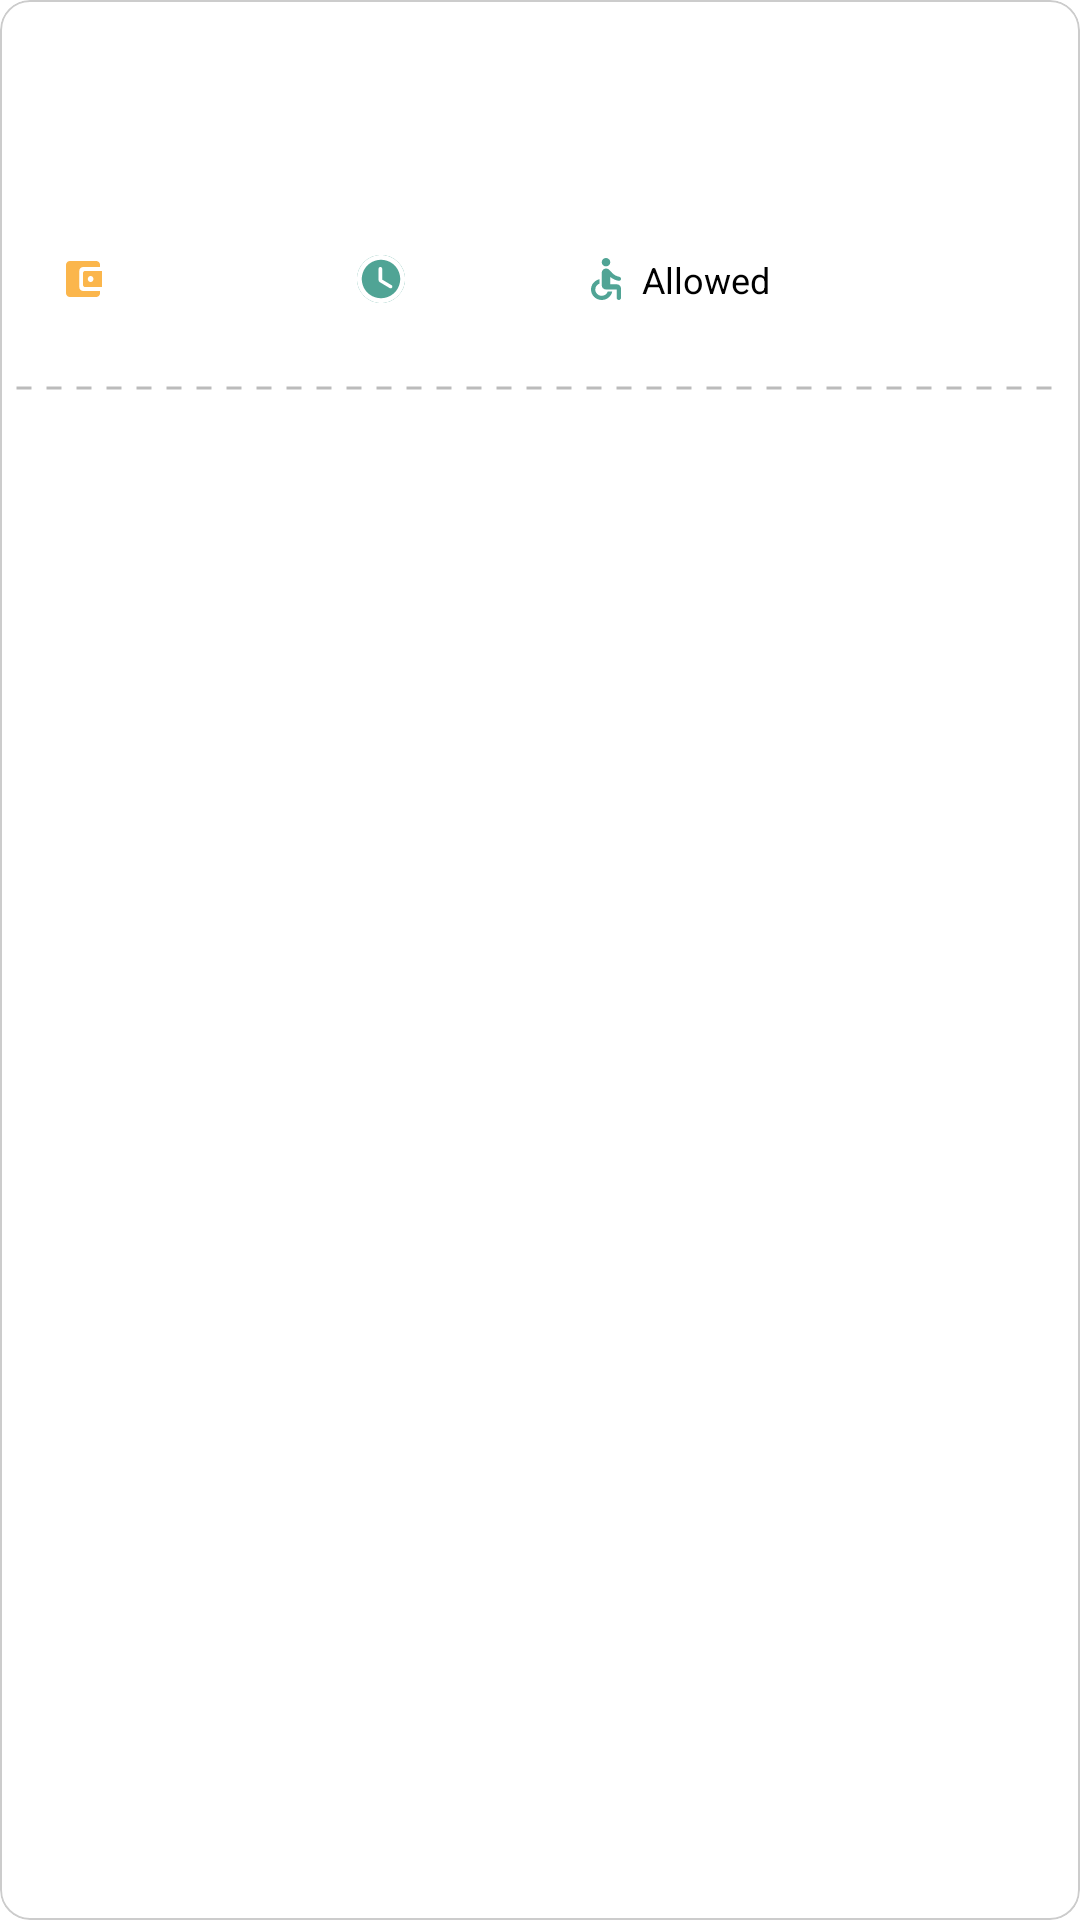

Produce the Android XML layout that renders to this screen, including the resource entries it uses.
<!-- AndroidManifest.xml: application theme Theme.Yukerja -->
<!-- res/layout/list_bookmark.xml -->
<?xml version="1.0" encoding="utf-8"?>
<com.google.android.material.card.MaterialCardView xmlns:android="http://schemas.android.com/apk/res/android"
    xmlns:tools="http://schemas.android.com/tools"
    android:layout_width="match_parent"
    android:layout_height="wrap_content"
    android:layout_marginTop="7.5dp"
    android:layout_marginBottom="7.5dp"
    android:layout_marginStart="20dp"
    android:layout_marginEnd="20dp"
    app:cardElevation="0dp"
    app:strokeColor="@color/grey"
    app:strokeWidth="0.5dp"
    app:cardCornerRadius="10dp"
    xmlns:app="http://schemas.android.com/apk/res-auto">
    <LinearLayout
        android:layout_width="match_parent"
        android:layout_height="wrap_content"
        android:orientation="vertical">
        <RelativeLayout
            android:layout_width="match_parent"
            android:layout_height="wrap_content">

            <TextView
                android:id="@+id/tv_title"
                android:layout_width="wrap_content"
                android:layout_height="wrap_content"
                android:layout_marginStart="20dp"
                android:layout_marginTop="27dp"
                android:textColor="@color/black"
                android:textSize="16sp"
                android:textStyle="bold" />

            <ImageView
                android:id="@+id/iv_verified"
                android:layout_width="wrap_content"
                android:layout_height="wrap_content"
                android:layout_alignParentEnd="true"
                android:layout_marginStart="20dp"
                android:layout_marginTop="20dp"
                android:layout_marginEnd="20dp"
                android:src="@drawable/ic_verified"
                android:visibility="invisible" />
        </RelativeLayout>
        <TextView
            android:id="@+id/tv_employer"
            android:layout_width="wrap_content"
            android:layout_height="wrap_content"
            android:layout_marginTop="5dp"
            android:textSize="12sp"
            android:layout_marginStart="20dp"
            android:layout_marginEnd="20dp"/>
        <LinearLayout
            android:layout_width="match_parent"
            android:layout_height="wrap_content"
            android:layout_marginTop="15dp"
            android:layout_marginStart="20dp"
            android:layout_marginEnd="20dp"
            android:layout_marginBottom="27dp"
            android:orientation="horizontal">
            <TextView
                android:id="@+id/tv_salary"
                android:layout_width="wrap_content"
                android:layout_height="wrap_content"
                android:minWidth="75dp"
                android:textColor="@color/black"
                android:drawablePadding="5dp"
                android:textSize="12sp"
                app:drawableStartCompat="@drawable/ic_wallet" />
            <TextView
                android:id="@+id/tv_duration"
                android:layout_width="wrap_content"
                android:layout_height="wrap_content"
                android:textColor="@color/black"
                android:minWidth="50dp"
                android:layout_marginStart="24dp"
                android:textSize="12sp"
                android:drawablePadding="5dp"
                app:drawableStartCompat="@drawable/ic_clock" />
            <TextView
                android:id="@+id/tv_disability"
                android:layout_width="wrap_content"
                android:layout_height="wrap_content"
                android:drawablePadding="5dp"
                android:textSize="12sp"
                android:layout_marginStart="24dp"
                android:textColor="@color/black"
                android:text="Allowed"
                app:drawableStartCompat="@drawable/ic_disability" />
        </LinearLayout>
        <View
            android:layout_width="match_parent"
            android:layout_height="2dp"
            android:layout_marginStart="5dp"
            android:layout_marginEnd="5dp"
            android:background="@drawable/dotted_line"/>
        <TextView
            android:id="@+id/status"
            android:layout_width="match_parent"
            android:layout_marginStart="20dp"
            android:layout_marginTop="18dp"
            android:layout_marginEnd="20dp"
            android:textStyle="bold"
            android:layout_marginBottom="17dp"
            android:layout_height="wrap_content"/>
    </LinearLayout>
</com.google.android.material.card.MaterialCardView>
<!-- resources referenced by this layout -->
<resources>
  <color name="black">#FF000000</color>
  <color name="grey">#cccccc</color>
  <!-- drawable dotted_line (drawable) -->
  <?xml version="1.0" encoding="utf-8"?>
  <shape xmlns:android="http://schemas.android.com/apk/res/android"
      android:shape="line">
      <stroke
          android:color="@color/grey3"
          android:dashWidth="5dp"
          android:dashGap="5dp"
          android:width="1dp"/>
  </shape>
  <!-- drawable ic_clock (drawable) -->
  <vector xmlns:android="http://schemas.android.com/apk/res/android"
      android:width="16dp"
      android:height="16dp"
      android:viewportWidth="16"
      android:viewportHeight="16">
    <path
        android:pathData="M8,8m-8,0a8,8 0,1 1,16 0a8,8 0,1 1,-16 0"
        android:fillColor="#50A495"/>
    <path
        android:pathData="M7.992,0C3.576,0 0,3.584 0,8C0,12.416 3.576,16 7.992,16C12.416,16 16,12.416 16,8C16,3.584 12.416,0 7.992,0ZM8,14.4C4.464,14.4 1.6,11.536 1.6,8C1.6,4.464 4.464,1.6 8,1.6C11.536,1.6 14.4,4.464 14.4,8C14.4,11.536 11.536,14.4 8,14.4ZM7.824,4H7.776C7.456,4 7.2,4.256 7.2,4.576V8.352C7.2,8.632 7.344,8.896 7.592,9.04L10.912,11.032C11.184,11.192 11.536,11.112 11.696,10.84C11.864,10.568 11.776,10.208 11.496,10.048L8.4,8.208V4.576C8.4,4.256 8.144,4 7.824,4Z"
        android:fillColor="#ffffff"/>
  </vector>
  <!-- drawable ic_wallet (drawable) -->
  <vector xmlns:android="http://schemas.android.com/apk/res/android"
      android:width="16dp"
      android:height="16dp"
      android:viewportWidth="16"
      android:viewportHeight="16">
    <path
        android:pathData="M6.4211,10.6667V5.3333C6.4211,4.6 6.9832,4 7.6842,4H13.3684V3.3333C13.3684,2.6 12.8,2 12.1053,2H3.2632C2.5621,2 2,2.6 2,3.3333V12.6667C2,13.4 2.5621,14 3.2632,14H12.1053C12.8,14 13.3684,13.4 13.3684,12.6667V12H7.6842C6.9832,12 6.4211,11.4 6.4211,10.6667ZM8.3158,5.3333C7.9684,5.3333 7.6842,5.6333 7.6842,6V10C7.6842,10.3667 7.9684,10.6667 8.3158,10.6667H14V5.3333H8.3158ZM10.2105,9C9.6863,9 9.2632,8.5533 9.2632,8C9.2632,7.4467 9.6863,7 10.2105,7C10.7347,7 11.1579,7.4467 11.1579,8C11.1579,8.5533 10.7347,9 10.2105,9Z"
        android:fillColor="#FBB64C"/>
  </vector>
  <style name="Theme.Yukerja" parent="Theme.MaterialComponents.Light.NoActionBar">
          
          <item name="colorPrimary">@color/green</item>
          <item name="colorPrimaryVariant">@color/green</item>
          <item name="colorOnPrimary">@color/white</item>
          
          <item name="colorSecondary">@color/teal_200</item>
          <item name="colorSecondaryVariant">@color/teal_700</item>
          <item name="colorOnSecondary">@color/black</item>
          
          <item name="android:statusBarColor" tools:targetApi="l">?attr/colorPrimaryVariant</item>
          
      </style>
  <color name="grey3">#BBBBBB</color>
  <color name="green">#50A495</color>
  <color name="white">#FFFFFFFF</color>
  <color name="teal_200">#FF03DAC5</color>
  <color name="teal_700">#FF018786</color>
</resources>
